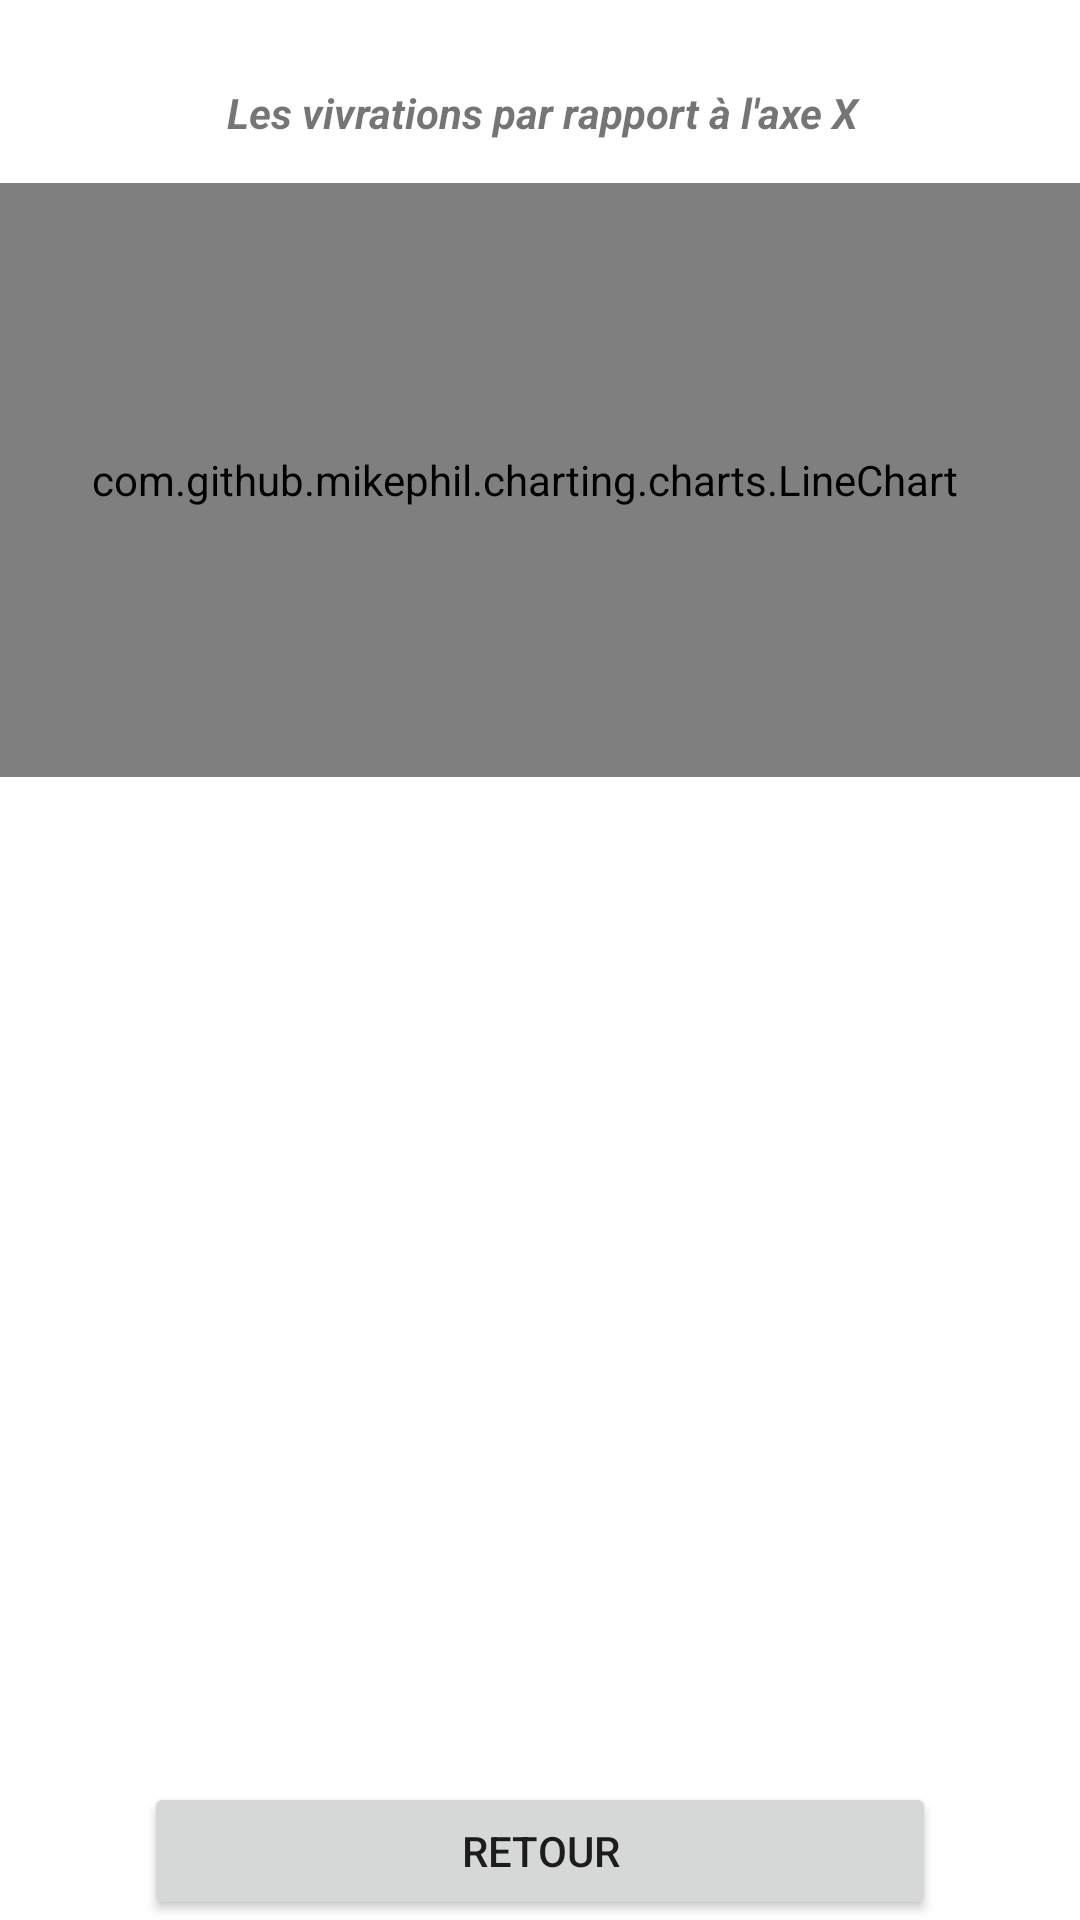

The Android layout XML behind this screen, and the referenced resources:
<!-- AndroidManifest.xml: application theme Theme.OutilDeMesure -->
<!-- res/layout/activity_vibration.xml -->
<?xml version="1.0" encoding="utf-8"?>
<androidx.constraintlayout.widget.ConstraintLayout xmlns:android="http://schemas.android.com/apk/res/android"
    xmlns:app="http://schemas.android.com/apk/res-auto"
    xmlns:tools="http://schemas.android.com/tools"
    android:layout_width="match_parent"
    android:layout_height="match_parent"
    android:textAlignment="center"
    tools:context=".Vibration"
    tools:ignore="MissingDefaultResource">

    <TextView
        android:id="@+id/textView2"
        android:layout_width="412dp"
        android:layout_height="33dp"
        android:layout_marginTop="28dp"
        android:text="Les vivrations par rapport à l'axe X"
        android:textAlignment="center"
        android:textStyle="bold|italic"
        app:layout_constraintEnd_toEndOf="parent"
        app:layout_constraintHorizontal_bias="0.498"
        app:layout_constraintStart_toStartOf="parent"
        app:layout_constraintTop_toTopOf="parent" />

    <Button
        android:id="@+id/btnReturnV"
        android:layout_width="264dp"
        android:layout_height="46dp"
        android:text="retour"
        app:layout_constraintBottom_toBottomOf="parent"
        app:layout_constraintEnd_toEndOf="parent"
        app:layout_constraintStart_toStartOf="parent" />

    <com.github.mikephil.charting.charts.LineChart
        android:id="@+id/chart1"
        android:layout_width="426dp"
        android:layout_height="198dp"
        app:layout_constraintBottom_toTopOf="@+id/btnReturnV"
        app:layout_constraintEnd_toEndOf="parent"
        app:layout_constraintHorizontal_bias="0.59"
        app:layout_constraintStart_toStartOf="parent"
        app:layout_constraintTop_toBottomOf="@+id/textView2"
        app:layout_constraintVertical_bias="0.0" />


</androidx.constraintlayout.widget.ConstraintLayout>
<!-- resources referenced by this layout -->
<resources>
  <style name="Theme.OutilDeMesure" parent="Theme.MaterialComponents.DayNight.DarkActionBar">
          
          <item name="colorPrimary">@color/purple_500</item>
          <item name="colorPrimaryVariant">@color/purple_700</item>
          <item name="colorOnPrimary">@color/white</item>
          
          <item name="colorSecondary">@color/teal_200</item>
          <item name="colorSecondaryVariant">@color/teal_700</item>
          <item name="colorOnSecondary">@color/black</item>
          
          <item name="android:statusBarColor">?attr/colorPrimaryVariant</item>
          
      </style>
  <color name="purple_500">#FF6200EE</color>
  <color name="purple_700">#FF3700B3</color>
  <color name="white">#FFFFFFFF</color>
  <color name="teal_200">#FF03DAC5</color>
  <color name="teal_700">#FF018786</color>
  <color name="black">#FF000000</color>
</resources>
